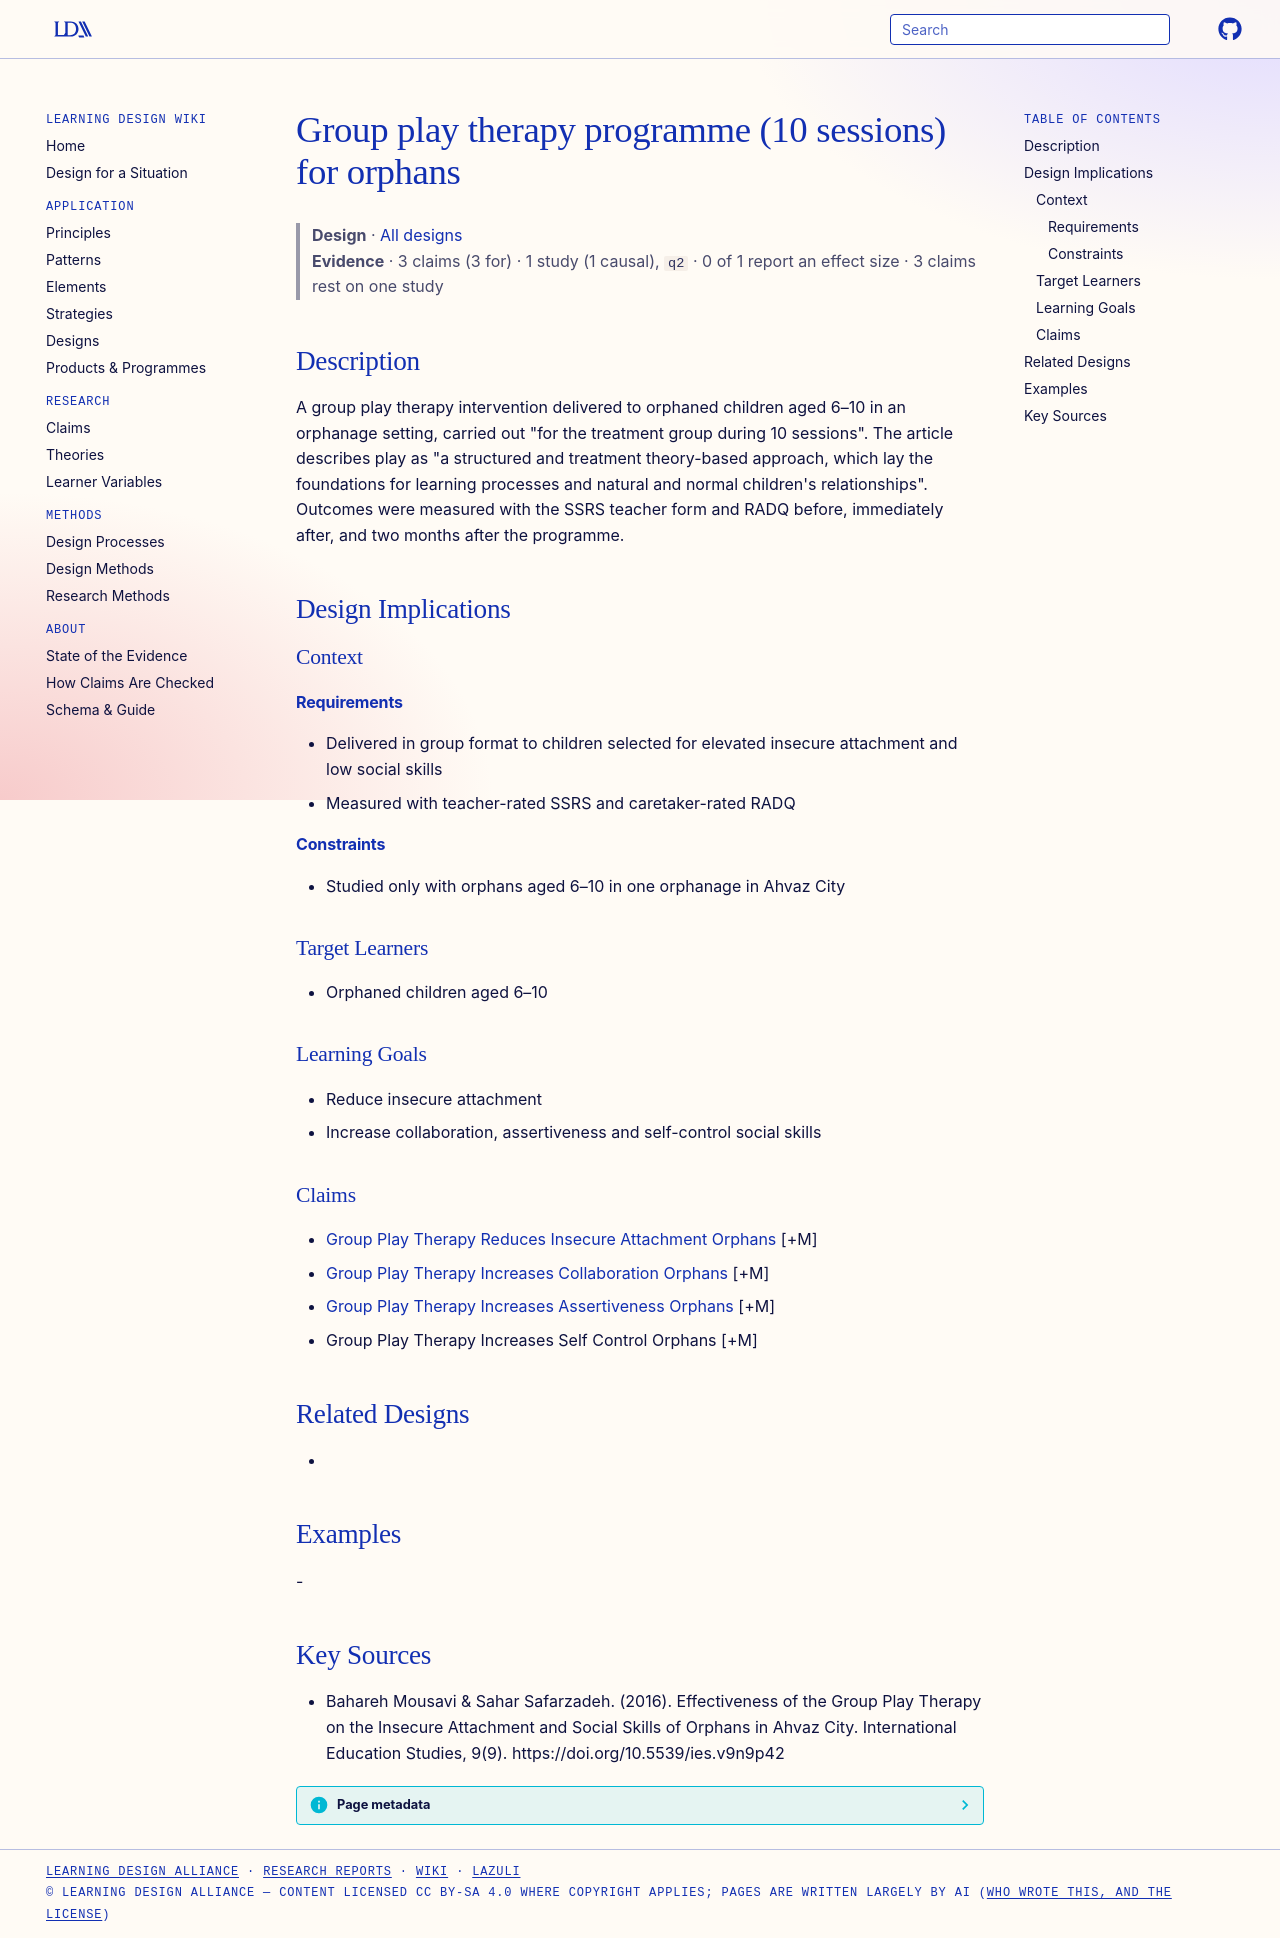

repository: Learning-Design-Alliance/learning-wiki · page: designs/group-play-therapy-10-session-orphans/index.html · generator: mkdocs

---
type: design
id: group-play-therapy-10-session-orphans
title: Group play therapy programme (10 sessions) for orphans
description: "A group play therapy intervention delivered to orphaned children aged 6–10 in an orphanage setting, carried out \"for the treatment group during 10 sessions\"."
status: review
generated:
  by: "process:settle-candidates"
  at: 2026-11-02
sources:
  - id: bahareh-mousavi-sahar-safarzadeh-2016
    resource: "https://doi.org/10.5539/ies.v9n9p42"
    title: "Bahareh Mousavi & Sahar Safarzadeh. (2016). Effectiveness of the Group Play Therapy on the Insecure Attachment and Social Skills of Orphans in Ahvaz City. International Education Studies, 9(9). https://doi.org/10.5539/ies.v9n9p42"
    author: "Bahareh Mousavi & Sahar Safarzadeh"
---

# Group play therapy programme (10 sessions) for orphans

> **Design** · [All designs](index.md)
> **Evidence** · 3 claims (3 for) · 1 study (1 causal), `q2` · 0 of 1 report an effect size · 3 claims rest on one study

## Description
A group play therapy intervention delivered to orphaned children aged 6–10 in an orphanage setting, carried out "for the treatment group during 10 sessions". The article describes play as "a structured and treatment theory-based approach, which lay the foundations for learning processes and natural and normal children's relationships". Outcomes were measured with the SSRS teacher form and RADQ before, immediately after, and two months after the programme.

## Design Implications

### Context
#### Requirements
- Delivered in group format to children selected for elevated insecure attachment and low social skills
- Measured with teacher-rated SSRS and caretaker-rated RADQ
#### Constraints
- Studied only with orphans aged 6–10 in one orphanage in Ahvaz City

### Target Learners
- Orphaned children aged 6–10

### Learning Goals
- Reduce insecure attachment
- Increase collaboration, assertiveness and self-control social skills

### Claims
- [Group Play Therapy Reduces Insecure Attachment Orphans](../claims/group-play-therapy-reduces-insecure-attachment-orphans.md) [+M]
- [Group Play Therapy Increases Collaboration Orphans](../claims/group-play-therapy-increases-collaboration-orphans.md) [+M]
- [Group Play Therapy Increases Assertiveness Orphans](../claims/group-play-therapy-increases-assertiveness-orphans.md) [+M]
- Group Play Therapy Increases Self Control Orphans [+M]

## Related Designs
- 

## Examples
-

## Key Sources
- Bahareh Mousavi & Sahar Safarzadeh. (2016). Effectiveness of the Group Play Therapy on the Insecure Attachment and Social Skills of Orphans in Ahvaz City. International Education Studies, 9(9). https://doi.org/10.5539/ies.v9n9p42
